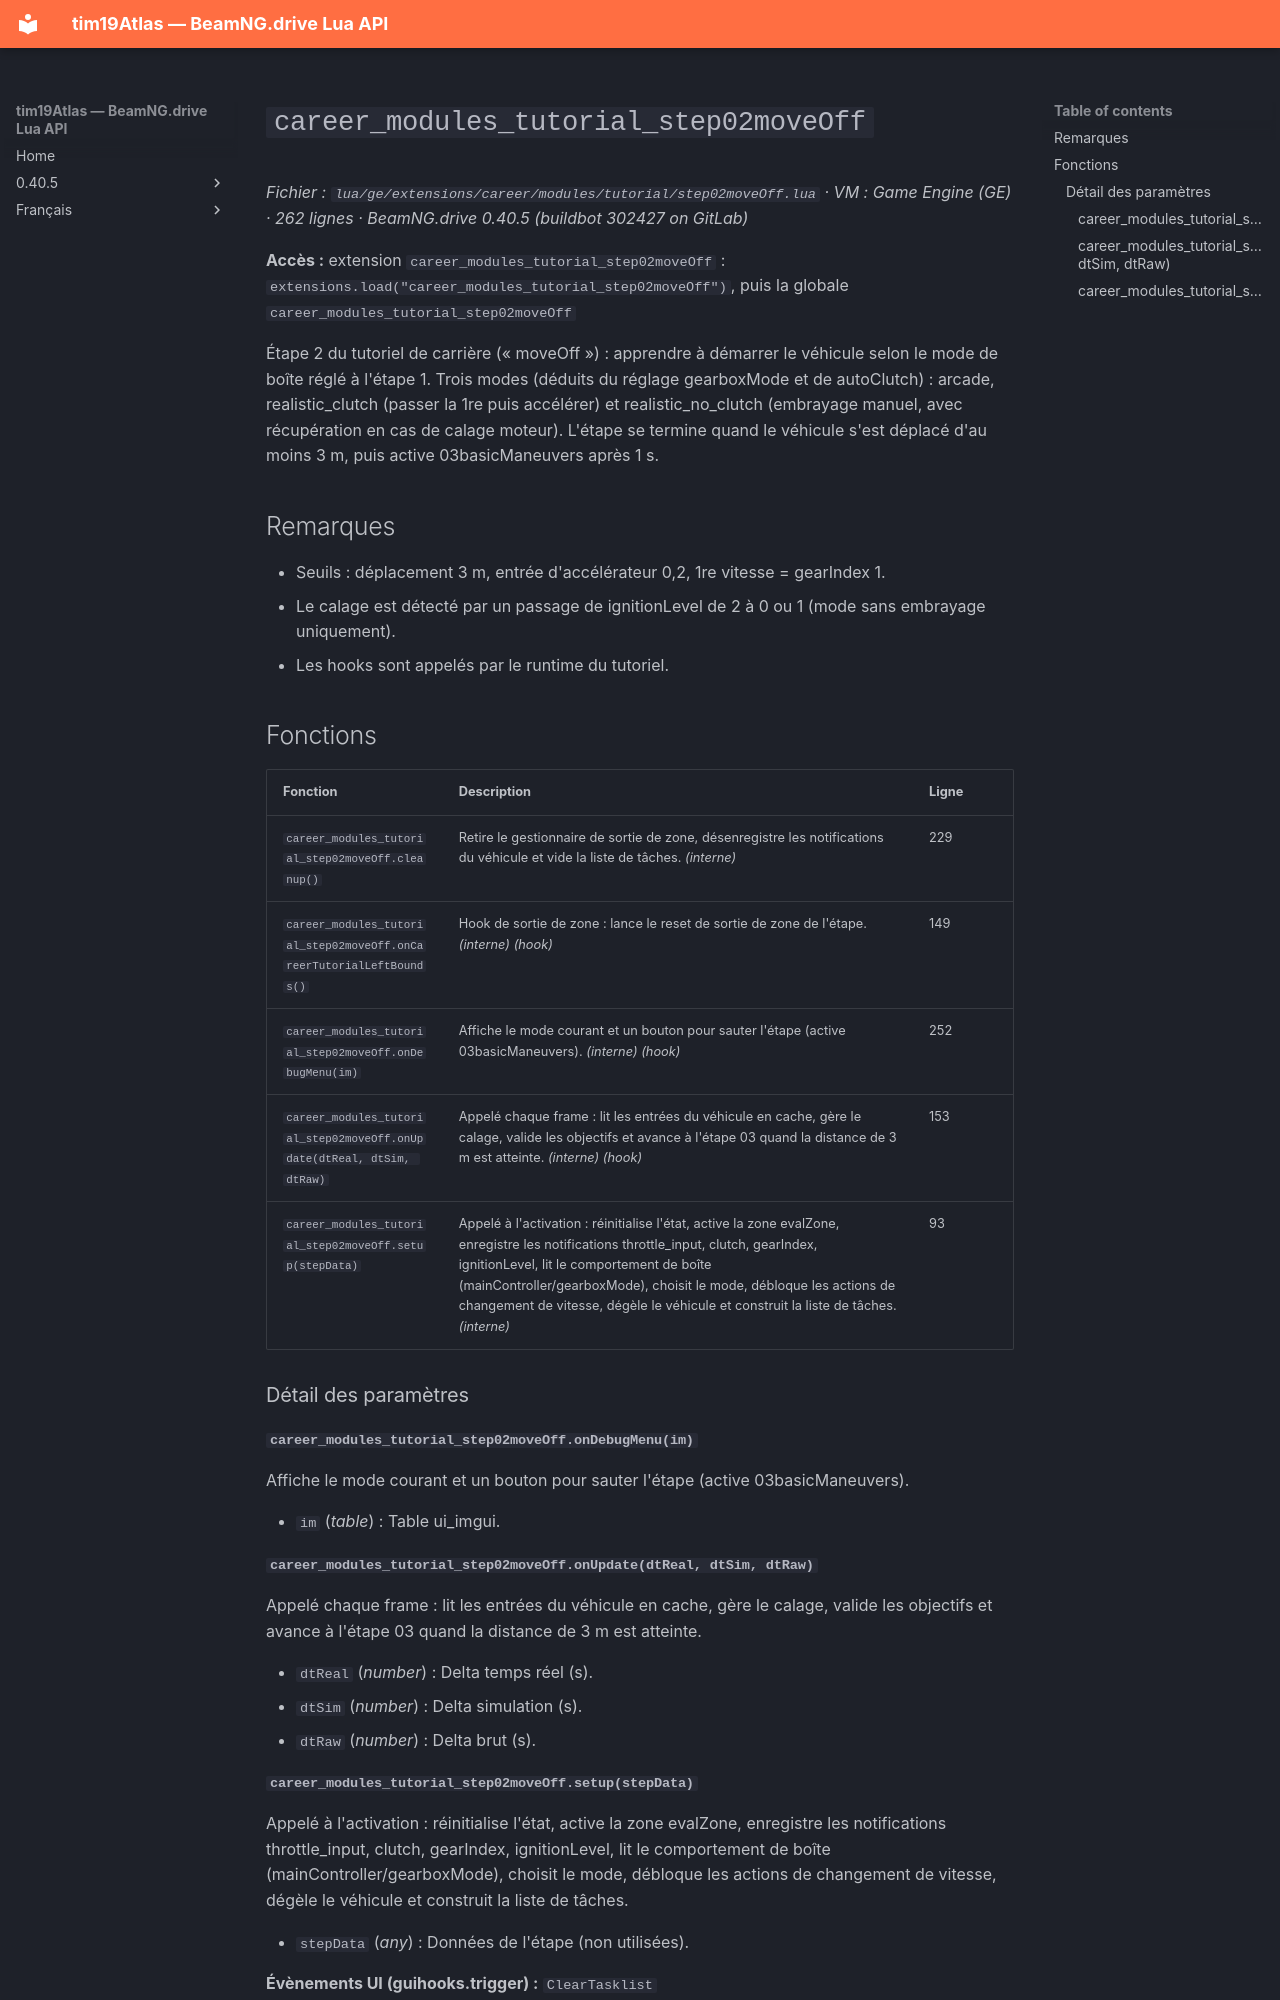

repository: Tim0219800/beamng-lua-atlas · page: fr/0.40.5/ge/extensions/career/modules/tutorial/step02moveOff.html · generator: mkdocs

# `career_modules_tutorial_step02moveOff`

*Fichier : `lua/ge/extensions/career/modules/tutorial/step02moveOff.lua` · VM : Game Engine (GE) · 262 lignes · BeamNG.drive 0.40.5 (buildbot 302427 on GitLab)*

**Accès :** extension `career_modules_tutorial_step02moveOff` : `extensions.load("career_modules_tutorial_step02moveOff")`, puis la globale `career_modules_tutorial_step02moveOff`

Étape 2 du tutoriel de carrière (« moveOff ») : apprendre à démarrer le véhicule selon le mode de boîte réglé à l'étape 1. Trois modes (déduits du réglage gearboxMode et de autoClutch) : arcade, realistic_clutch (passer la 1re puis accélérer) et realistic_no_clutch (embrayage manuel, avec récupération en cas de calage moteur). L'étape se termine quand le véhicule s'est déplacé d'au moins 3 m, puis active 03basicManeuvers après 1 s.

## Remarques

- Seuils : déplacement 3 m, entrée d'accélérateur 0,2, 1re vitesse = gearIndex 1.
- Le calage est détecté par un passage de ignitionLevel de 2 à 0 ou 1 (mode sans embrayage uniquement).
- Les hooks sont appelés par le runtime du tutoriel.

## Fonctions

| Fonction | Description | Ligne |
|---|---|---|
| `career_modules_tutorial_step02moveOff.cleanup()` | Retire le gestionnaire de sortie de zone, désenregistre les notifications du véhicule et vide la liste de tâches. *(interne)* | 229 |
| `career_modules_tutorial_step02moveOff.onCareerTutorialLeftBounds()` | Hook de sortie de zone : lance le reset de sortie de zone de l'étape. *(interne)* *(hook)* | 149 |
| `career_modules_tutorial_step02moveOff.onDebugMenu(im)` | Affiche le mode courant et un bouton pour sauter l'étape (active 03basicManeuvers). *(interne)* *(hook)* | 252 |
| `career_modules_tutorial_step02moveOff.onUpdate(dtReal, dtSim, dtRaw)` | Appelé chaque frame : lit les entrées du véhicule en cache, gère le calage, valide les objectifs et avance à l'étape 03 quand la distance de 3 m est atteinte. *(interne)* *(hook)* | 153 |
| `career_modules_tutorial_step02moveOff.setup(stepData)` | Appelé à l'activation : réinitialise l'état, active la zone evalZone, enregistre les notifications throttle_input, clutch, gearIndex, ignitionLevel, lit le comportement de boîte (mainController/gearboxMode), choisit le mode, débloque les actions de changement de vitesse, dégèle le véhicule et construit la liste de tâches. *(interne)* | 93 |

### Détail des paramètres

#### `career_modules_tutorial_step02moveOff.onDebugMenu(im)`

Affiche le mode courant et un bouton pour sauter l'étape (active 03basicManeuvers).

- `im` (*table*) : Table ui_imgui.

#### `career_modules_tutorial_step02moveOff.onUpdate(dtReal, dtSim, dtRaw)`

Appelé chaque frame : lit les entrées du véhicule en cache, gère le calage, valide les objectifs et avance à l'étape 03 quand la distance de 3 m est atteinte.

- `dtReal` (*number*) : Delta temps réel (s).
- `dtSim` (*number*) : Delta simulation (s).
- `dtRaw` (*number*) : Delta brut (s).
